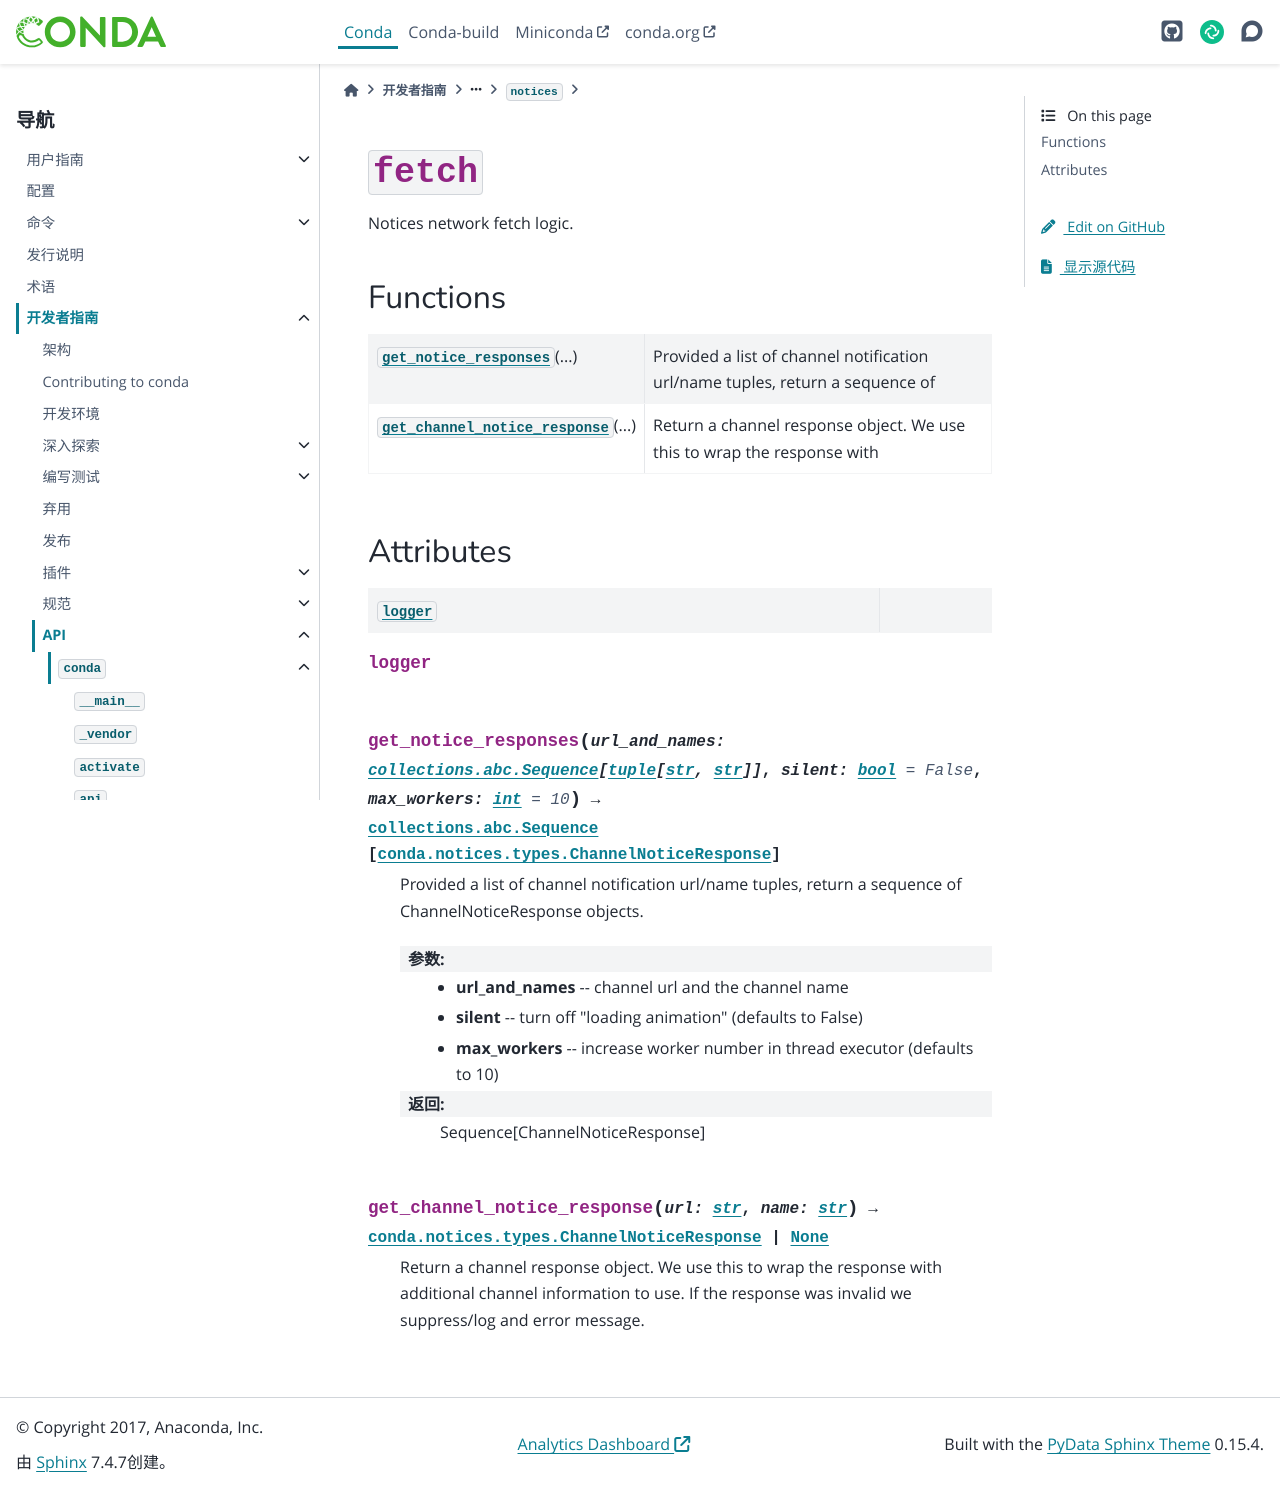

repository: hellowac/conda-zh-cn · page: dev-guide/api/conda/notices/fetch/index.html · generator: sphinx

:py:mod:`fetch`
===============

.. py:module:: conda.notices.fetch

.. autoapi-nested-parse::

   Notices network fetch logic.




Functions
---------

.. autoapisummary::

   conda.notices.fetch.get_notice_responses
   conda.notices.fetch.get_channel_notice_response



Attributes
----------

.. autoapisummary::

   conda.notices.fetch.logger


.. py:data:: logger

   

.. py:function:: get_notice_responses(url_and_names: collections.abc.Sequence[tuple[str, str]], silent: bool = False, max_workers: int = 10) -> collections.abc.Sequence[conda.notices.types.ChannelNoticeResponse]

   Provided a list of channel notification url/name tuples, return a sequence of
   ChannelNoticeResponse objects.

   :param url_and_names: channel url and the channel name
   :param silent: turn off "loading animation" (defaults to False)
   :param max_workers: increase worker number in thread executor (defaults to 10)

   :returns: Sequence[ChannelNoticeResponse]


.. py:function:: get_channel_notice_response(url: str, name: str) -> conda.notices.types.ChannelNoticeResponse | None

   Return a channel response object. We use this to wrap the response with
   additional channel information to use. If the response was invalid we suppress/log
   and error message.
